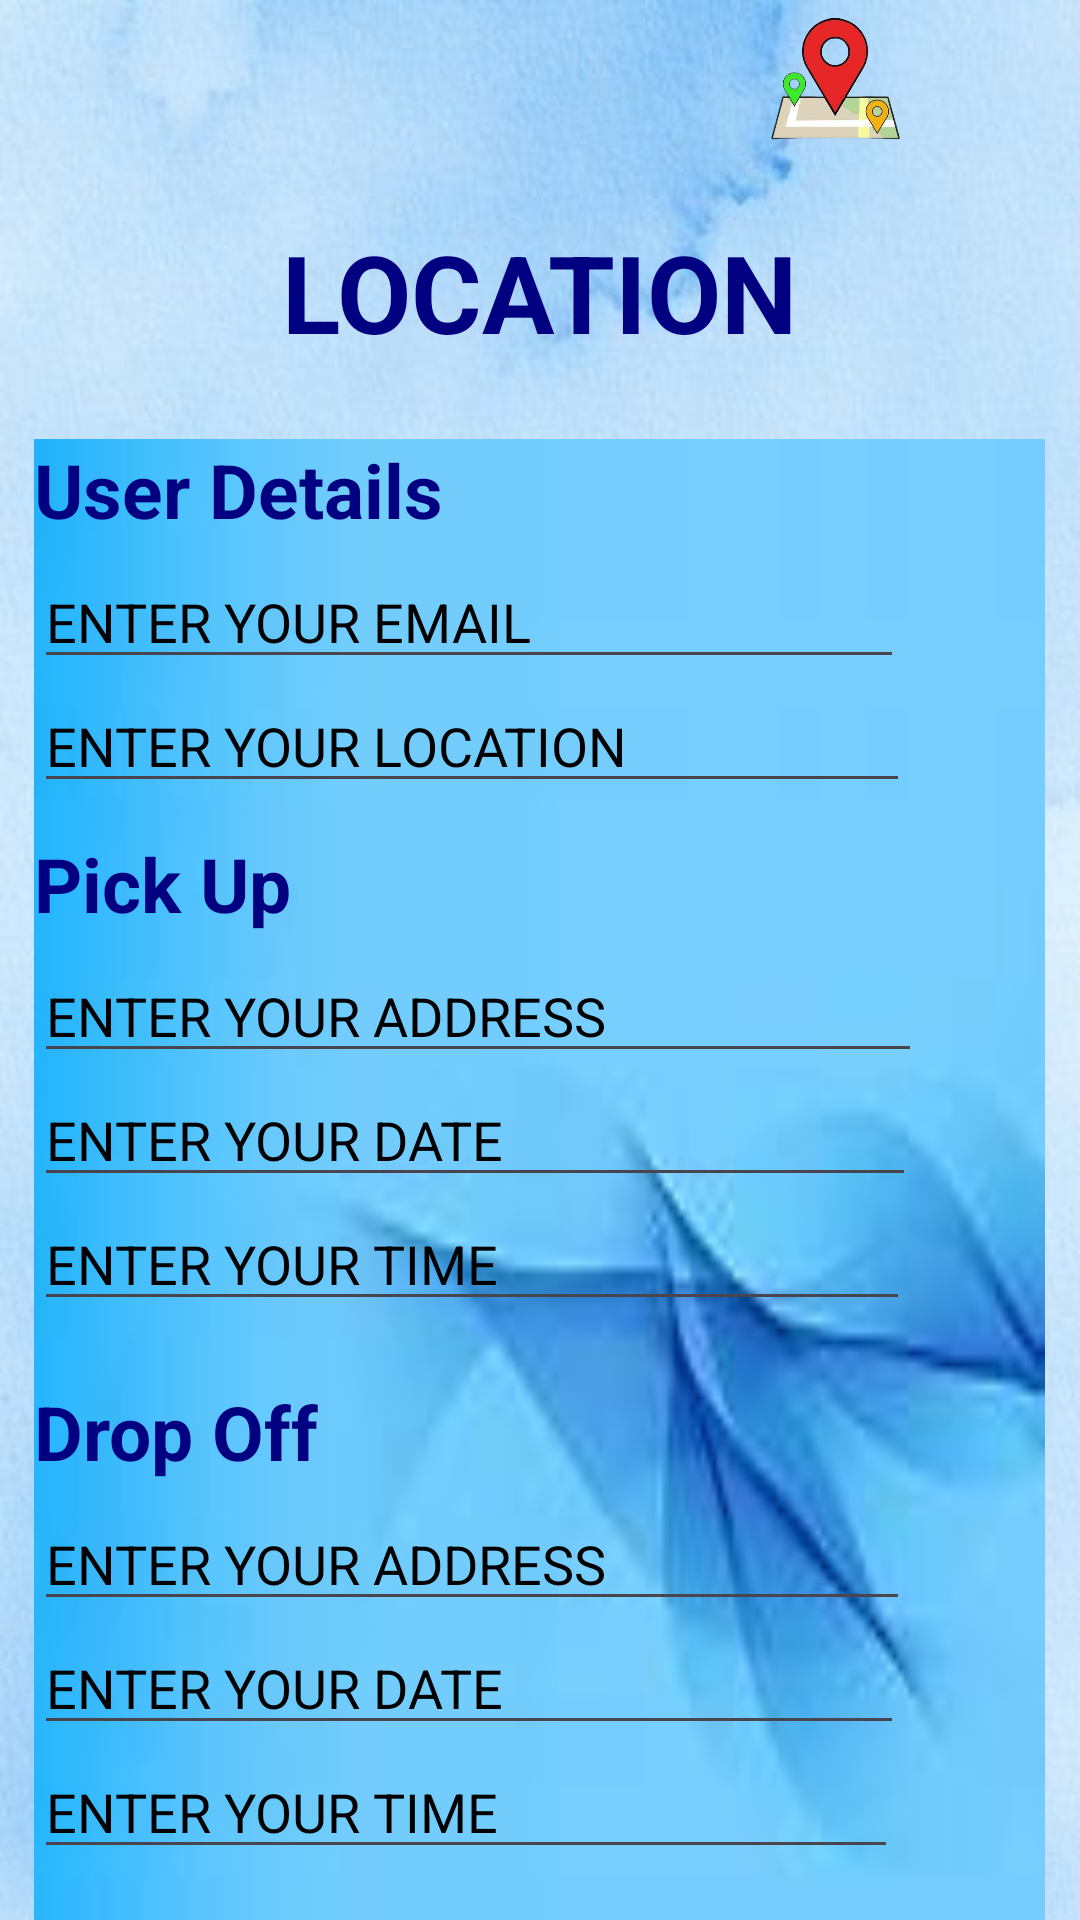

Produce the Android XML layout that renders to this screen, including the resource entries it uses.
<!-- AndroidManifest.xml: application theme Theme.CarRentalApp -->
<!-- res/layout/activity_location.xml -->
<?xml version="1.0" encoding="utf-8"?>
<LinearLayout
    xmlns:android="http://schemas.android.com/apk/res/android"
    xmlns:app="http://schemas.android.com/apk/res-auto"
    xmlns:tools="http://schemas.android.com/tools"
    android:layout_width="match_parent"
    android:layout_height="match_parent"
    tools:ignore="MissingDefaultResource"
    android:background="@drawable/blue1"
    tools:context=".LocationActivity"
    android:orientation="vertical"
    android:gravity="center">


    <ImageView
        android:layout_width="111dp"
        android:layout_height="42dp"
        android:layout_marginTop="6dp"
        android:layout_marginEnd="-99dp"
        android:layout_marginRight="7dp"
        android:src="@drawable/location" />

    <TextView
        android:layout_width="wrap_content"
        android:layout_height="wrap_content"
        android:text="LOCATION"
        android:textColor="#000080"
        android:textSize="36sp"
        android:layout_margin="25dp"
        android:textStyle="bold"/>

    <LinearLayout
        android:layout_width="337dp"
        android:layout_height="wrap_content"
        android:layout_marginStart="10dp"
        android:layout_marginEnd="10dp"
        android:background="@drawable/name"
        android:gravity="left"
        android:orientation="vertical">

        <TextView
            android:layout_width="wrap_content"
            android:layout_height="wrap_content"
            android:layout_marginBottom="5dp"
            android:text="User Details"
            android:textColor="#000080"
            android:textSize="25sp"
            android:textStyle="bold" />

        <EditText
            android:id="@+id/cusEmail"
            android:layout_width="290dp"
            android:layout_height="wrap_content"
            android:hint="ENTER YOUR EMAIL"
            android:textColor="#000080"
            android:textColorHint="@color/black" />

        <EditText
            android:id="@+id/cusLocation"
            android:layout_width="292dp"
            android:layout_height="wrap_content"
            android:hint="ENTER YOUR LOCATION"
            android:textColor="#000080"
            android:textColorHint="@color/black" />

        <TextView
            android:layout_width="wrap_content"
            android:layout_height="wrap_content"
            android:layout_marginTop="10dp"
            android:layout_marginBottom="5dp"
            android:text="Pick Up"
            android:textColor="#000080"
            android:textSize="25sp"
            android:textStyle="bold" />

        <EditText
            android:id="@+id/cusPickAddress"
            android:layout_width="296dp"
            android:layout_height="wrap_content"
            android:hint="ENTER YOUR ADDRESS"
            android:textColor="#000080"
            android:textColorHint="@color/black" />

        
        <EditText
            android:id="@+id/cusPickDate"
            android:layout_width="294dp"
            android:layout_height="wrap_content"
            android:hint="ENTER YOUR DATE"
            android:textColor="#000080"
            android:textColorHint="@color/black"
            android:focusable="false"
            android:clickable="true" />

        
        <EditText
            android:id="@+id/cusPickTime"
            android:layout_width="292dp"
            android:layout_height="wrap_content"
            android:hint="ENTER YOUR TIME"
            android:textColor="#000080"
            android:textColorHint="@color/black"
            android:focusable="false"
            android:clickable="true" />

        <TextView
            android:layout_width="wrap_content"
            android:layout_height="wrap_content"
            android:layout_marginTop="20dp"
            android:layout_marginBottom="5dp"
            android:text="Drop Off"
            android:textColor="#000080"
            android:textSize="25sp"
            android:textStyle="bold" />

        <EditText
            android:id="@+id/cusDropAddress"
            android:layout_width="292dp"
            android:layout_height="wrap_content"
            android:hint="ENTER YOUR ADDRESS"
            android:textColor="#000080"
            android:textColorHint="@color/black" />

        
        <EditText
            android:id="@+id/cusDropDate"
            android:layout_width="290dp"
            android:layout_height="wrap_content"
            android:hint="ENTER YOUR DATE"
            android:textColor="#000080"
            android:textColorHint="@color/black"
            android:focusable="false"
            android:clickable="true" />

        
        <EditText
            android:id="@+id/cusDropTime"
            android:layout_width="288dp"
            android:layout_height="wrap_content"
            android:hint="ENTER YOUR TIME"
            android:textColor="#000080"
            android:textColorHint="@color/black"
            android:focusable="false"
            android:clickable="true" />

        <Button
            android:id="@+id/customerNext"
            android:layout_width="305dp"
            android:layout_height="wrap_content"
            android:layout_marginTop="20dp"
            android:text="Next"
            android:textSize="27sp" />

    </LinearLayout>

</LinearLayout>
<!-- resources referenced by this layout -->
<resources>
  <color name="black">#FF000000</color>
  <!-- drawable blue1: jpg bitmap (drawable, 23788 bytes) -->
  <!-- drawable location: png bitmap (drawable, 76875 bytes) -->
  <!-- drawable name: jpeg bitmap (drawable, 2221 bytes) -->
  <style name="Theme.CarRentalApp" parent="Base.Theme.CarRentalApp" />
  <style name="Base.Theme.CarRentalApp" parent="Theme.Material3.DayNight.NoActionBar">
          
          <item name="colorPrimary">@color/lavender</item>
          <item name="colorPrimaryVariant">@color/lavender</item>
      </style>
  <color name="lavender">#000080</color>
</resources>
